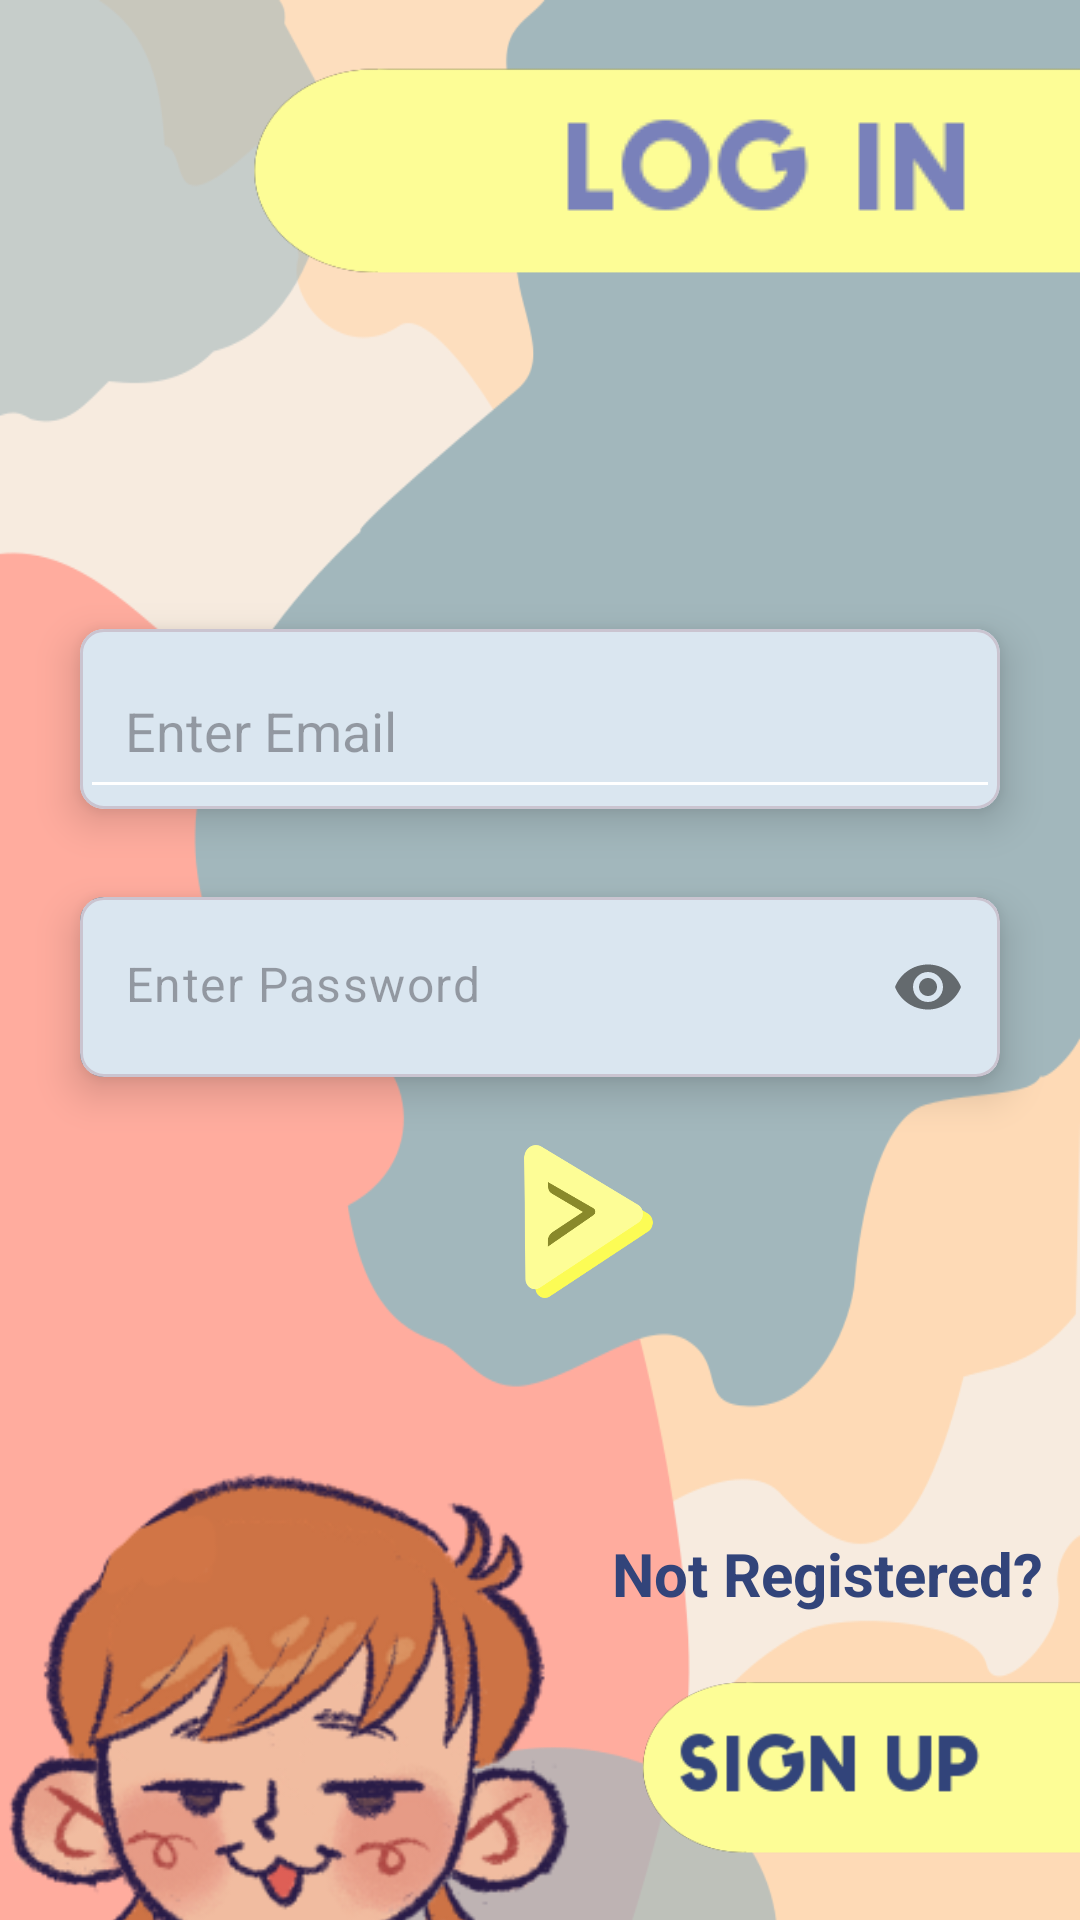

The Android layout XML behind this screen, and the referenced resources:
<!-- AndroidManifest.xml: application theme Theme.Dobedo -->
<!-- res/layout/fragment_login.xml -->
<?xml version="1.0" encoding="utf-8"?>
<androidx.constraintlayout.widget.ConstraintLayout xmlns:android="http://schemas.android.com/apk/res/android"
    xmlns:app="http://schemas.android.com/apk/res-auto"
    xmlns:tools="http://schemas.android.com/tools"
    android:layout_width="match_parent"
    android:layout_height="match_parent"
    android:background="@drawable/ui_bgsaigo"
    tools:context=".fragments.SignupFragment">


    <ImageView
        android:id="@+id/topbanner"
        android:layout_width="348dp"
        android:layout_height="121dp"
        android:layout_marginTop="4dp"
        android:src="@drawable/signinboard"
        app:layout_constraintEnd_toEndOf="parent"
        app:layout_constraintHorizontal_bias="1.0"
        app:layout_constraintStart_toStartOf="parent"
        app:layout_constraintTop_toTopOf="parent" />


    <ImageView
        android:id="@+id/signupBanner"
        android:layout_width="wrap_content"
        android:layout_height="wrap_content"
        android:layout_marginTop="16dp"
        android:src="@drawable/loginbanner"
        app:layout_constraintEnd_toEndOf="parent"
        app:layout_constraintHorizontal_bias="0.91"
        app:layout_constraintStart_toStartOf="parent"
        app:layout_constraintTop_toTopOf="parent" />

    <com.google.android.material.card.MaterialCardView
        android:id="@+id/matCard1"
        android:layout_width="0dp"
        android:layout_height="wrap_content"
        android:layout_marginHorizontal="16dp"
        android:layout_marginTop="70dp"
        app:cardCornerRadius="8dp"
        app:cardElevation="8dp"
        app:cardUseCompatPadding="true"
        app:layout_constraintEnd_toEndOf="parent"
        app:layout_constraintStart_toStartOf="parent"
        app:layout_constraintTop_toBottomOf="@id/topbanner">

        <com.google.android.material.textfield.TextInputLayout
            android:layout_width="match_parent"
            android:layout_height="60dp"
            android:background="@color/white"
            android:backgroundTint="@color/greyish"
            app:boxStrokeWidth="0dp"
            app:boxStrokeWidthFocused="0dp"
            app:hintEnabled="false">

        </com.google.android.material.textfield.TextInputLayout>

        <com.google.android.material.textfield.TextInputEditText
            android:id="@+id/enterMail"
            android:layout_width="match_parent"
            android:layout_height="60dp"
            android:backgroundTint="@color/white"
            android:hint="@string/enter_email"
            android:inputType="textEmailAddress"
            android:paddingStart="15dp"
            android:paddingTop="15dp" />
    </com.google.android.material.card.MaterialCardView>


    <com.google.android.material.card.MaterialCardView
        android:id="@+id/matCard2"
        android:layout_width="0dp"
        android:layout_height="wrap_content"
        android:layout_marginHorizontal="16dp"
        android:layout_marginTop="0dp"
        app:cardCornerRadius="8dp"
        app:cardElevation="8dp"
        app:cardUseCompatPadding="true"
        app:layout_constraintEnd_toEndOf="parent"
        app:layout_constraintStart_toStartOf="parent"
        app:layout_constraintTop_toBottomOf="@id/matCard1">

        <com.google.android.material.textfield.TextInputLayout
            android:layout_width="match_parent"
            android:layout_height="60dp"
            android:background="@color/white"
            android:backgroundTint="@color/greyish"
            app:hintEnabled="false"
            app:passwordToggleEnabled="true">

            <com.google.android.material.textfield.TextInputEditText
                android:id="@+id/enterPass"
                android:layout_width="match_parent"
                android:layout_height="60dp"
                android:backgroundTint="@color/white"
                android:hint="@string/enter_pass"
                android:inputType="textPassword"
                android:paddingStart="15dp"
                android:paddingTop="15dp" />
        </com.google.android.material.textfield.TextInputLayout>
    </com.google.android.material.card.MaterialCardView>


    <ImageView
        android:id="@+id/btnNext"
        android:layout_width="145dp"
        android:layout_height="51dp"
        android:layout_marginTop="8dp"
        android:foregroundGravity="center"
        android:src="@drawable/nxtbtn"
        app:layout_constraintEnd_toEndOf="parent"
        app:layout_constraintHorizontal_bias="0.575"
        app:layout_constraintStart_toStartOf="parent"
        app:layout_constraintTop_toBottomOf="@+id/matCard2" />


    <TextView
        android:id="@+id/alrReg"
        android:layout_width="wrap_content"
        android:layout_height="wrap_content"
        android:layout_marginEnd="12dp"
        android:text="@string/not_registered"
        android:textColor="@color/blue"
        android:textSize="20dp"
        android:textStyle="bold"
        app:layout_constraintBottom_toBottomOf="parent"
        app:layout_constraintEnd_toEndOf="parent"
        app:layout_constraintTop_toBottomOf="@+id/btnNext"
        app:layout_constraintVertical_bias="0.435" />

    <ImageView
        android:id="@+id/dbdIcon"
        android:layout_width="516dp"
        android:layout_height="495dp"
        android:layout_marginEnd="92dp"
        android:paddingTop="0dp"
        android:src="@drawable/bettericon2"
        app:layout_constraintEnd_toEndOf="parent"
        app:layout_constraintHorizontal_bias="0.614"
        app:layout_constraintStart_toStartOf="parent"
        app:layout_constraintTop_toBottomOf="@+id/btnNext" />

    <ImageView
        android:id="@+id/loginTxtBubble"
        android:layout_width="366dp"
        android:layout_height="99dp"
        android:layout_marginStart="116dp"
        android:layout_marginTop="8dp"
        android:src="@drawable/signinboard"
        app:layout_constraintEnd_toEndOf="parent"
        app:layout_constraintHorizontal_bias="0.0"
        app:layout_constraintStart_toStartOf="parent"
        app:layout_constraintTop_toBottomOf="@+id/alrReg" />

    <ImageView
        android:id="@+id/loginRedirect"
        android:layout_width="127dp"
        android:layout_height="58dp"
        android:layout_marginTop="24dp"
        android:src="@drawable/signupredirect"
        app:layout_constraintBottom_toBottomOf="parent"
        app:layout_constraintEnd_toEndOf="parent"
        app:layout_constraintHorizontal_bias="0.929"
        app:layout_constraintStart_toStartOf="parent"
        app:layout_constraintTop_toBottomOf="@+id/alrReg"
        app:layout_constraintVertical_bias="0.026" />

</androidx.constraintlayout.widget.ConstraintLayout>
<!-- resources referenced by this layout -->
<resources>
  <color name="blue">#32447A</color>
  <color name="greyish">#5B97C6D5</color>
  <color name="white">#FFFFFFFF</color>
  <!-- drawable bettericon2: png bitmap (drawable, 118319 bytes) -->
  <!-- drawable loginbanner: png bitmap (drawable, 1761 bytes) -->
  <!-- drawable nxtbtn: png bitmap (drawable, 11298 bytes) -->
  <!-- drawable signinboard: png bitmap (drawable, 3907 bytes) -->
  <!-- drawable signupredirect: png bitmap (drawable, 2226 bytes) -->
  <!-- drawable ui_bgsaigo: png bitmap (drawable, 32848 bytes) -->
  <string name="enter_email">Enter Email</string>
  <string name="enter_pass">Enter Password</string>
  <string name="not_registered">Not Registered?</string>
  <style name="Theme.Dobedo" parent="Base.Theme.Dobedo" />
  <style name="Base.Theme.Dobedo" parent="Theme.Material3.DayNight.NoActionBar">
          
          <item name="colorPrimary">@color/white</item>
          
      </style>
</resources>
